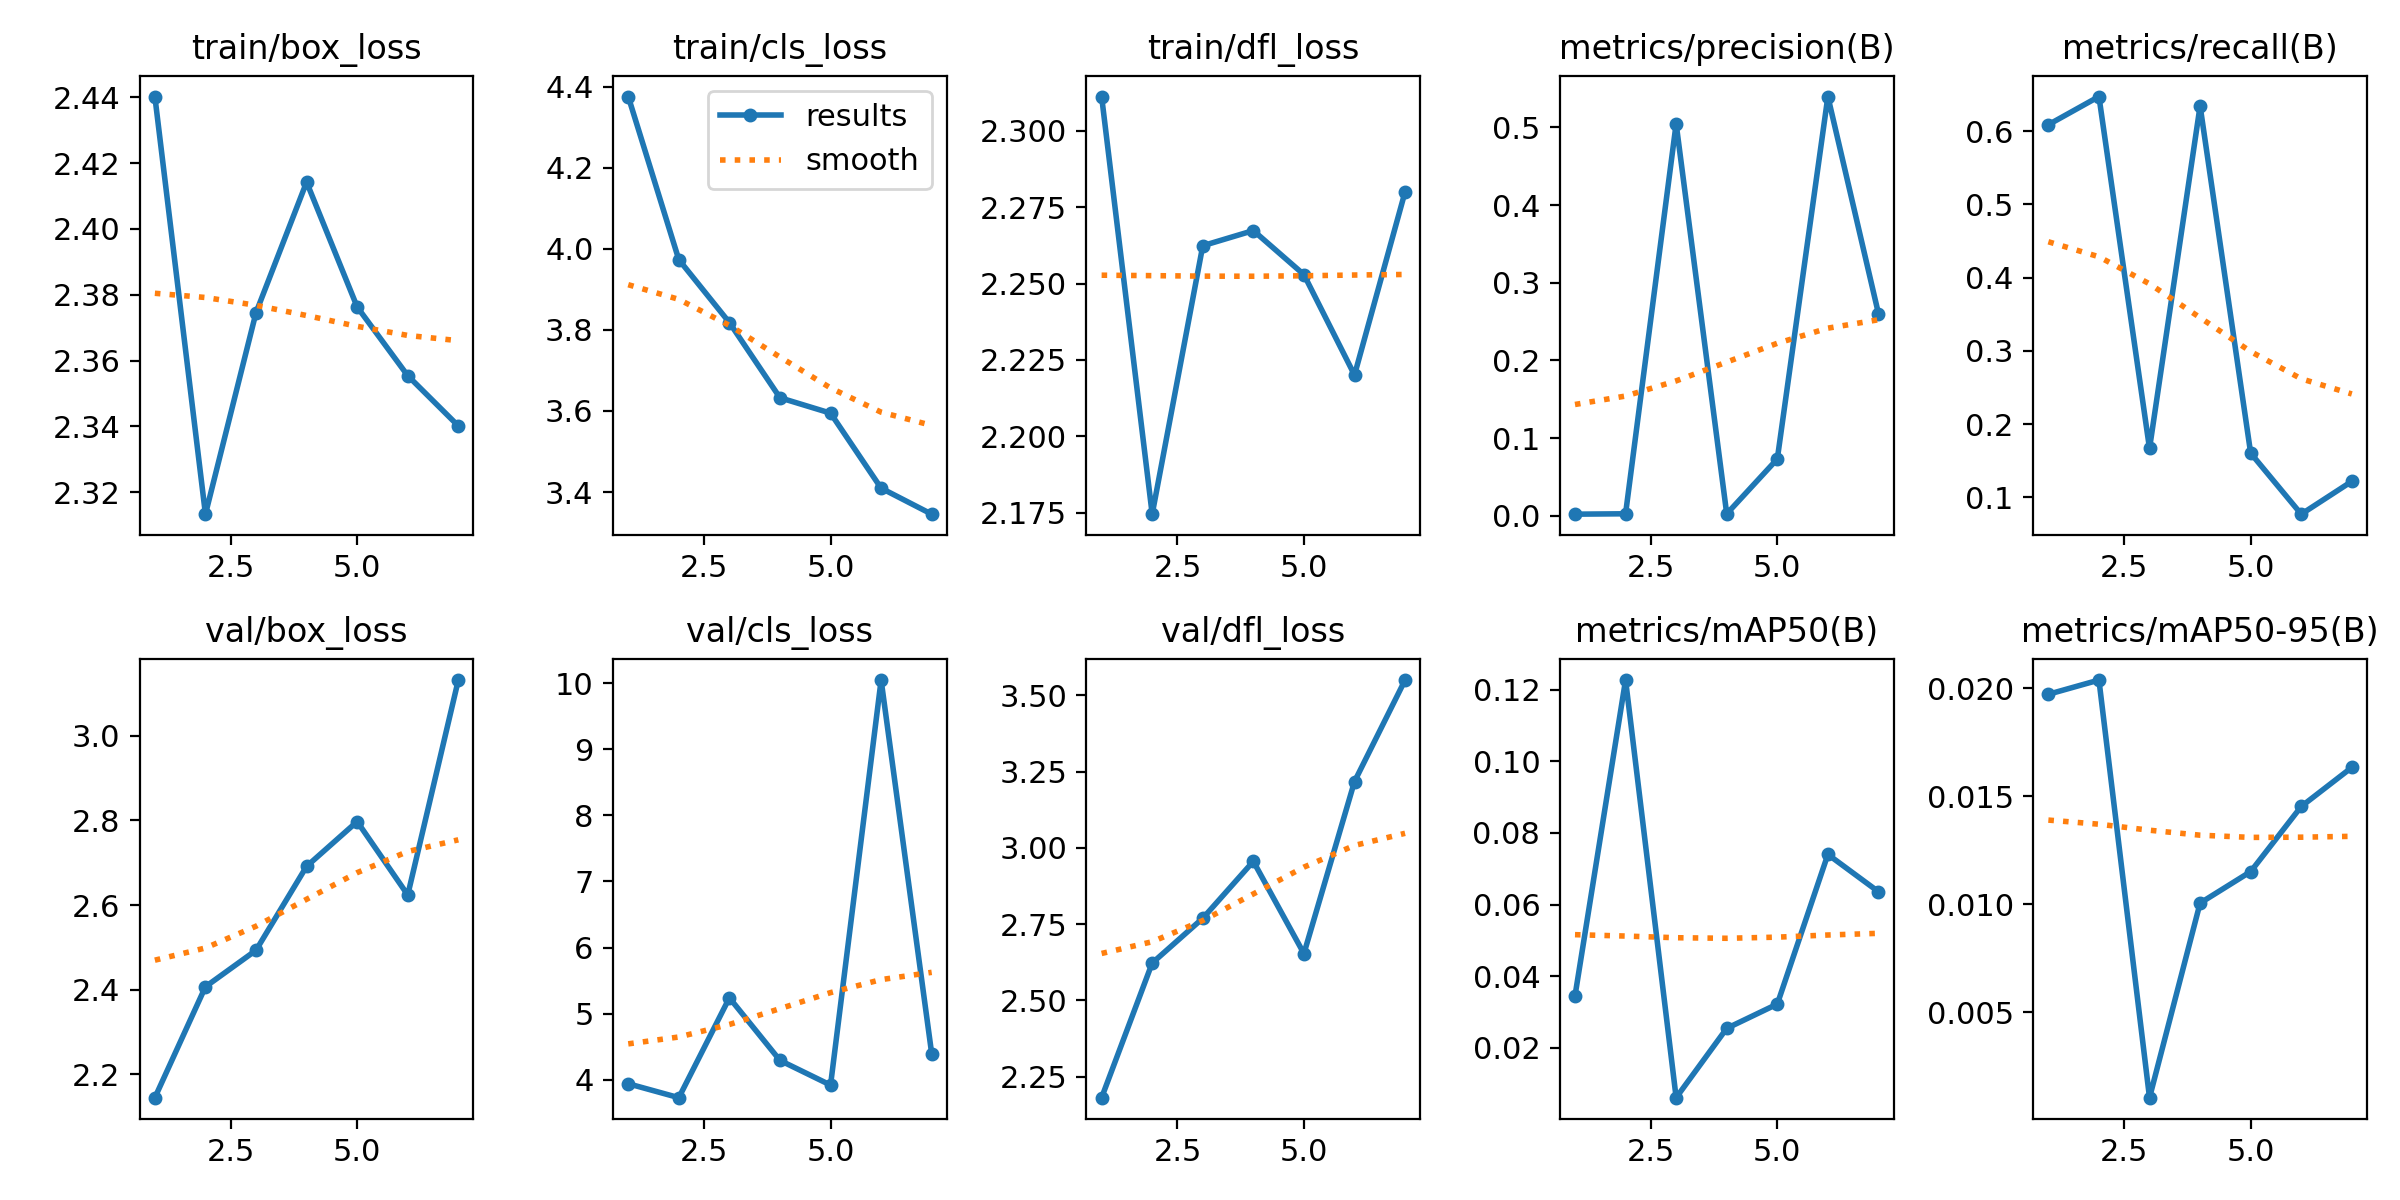

The file beside this chart, header and first rows:
epoch, time, train/box_loss, train/cls_loss, train/dfl_loss, metrics/precision(B), metrics/recall(B), metrics/mAP50(B), metrics/mAP50-95(B), val/box_loss, val/cls_loss, val/dfl_loss, lr/pg0, lr/pg1, lr/pg2
1, 5.068, 2.44, 4.376, 2.311, 0.00196, 0.609, 0.03444, 0.01973, 2.145, 3.94, 2.181, 0.0003501, 0.0003501, 0.0003501
2, 8.402, 2.313, 3.974, 2.175, 0.00247, 0.6474, 0.1228, 0.02039, 2.407, 3.729, 2.623, 0.0007097, 0.0007097, 0.0007097
3, 11.69, 2.375, 3.818, 2.262, 0.5048, 0.1667, 0.00599, 0.00103, 2.493, 5.24, 2.769, 0.001062, 0.001062, 0.001062
4, 14.97, 2.414, 3.633, 2.267, 0.00237, 0.6346, 0.02537, 0.01005, 2.691, 4.293, 2.956, 0.001407, 0.001407, 0.001407
5, 18.05, 2.376, 3.595, 2.253, 0.07301, 0.1603, 0.03216, 0.01151, 2.797, 3.919, 2.654, 0.001601, 0.001601, 0.001601
6, 21.21, 2.355, 3.409, 2.22, 0.5397, 0.07692, 0.074, 0.01453, 2.624, 10.05, 3.217, 0.001584, 0.001584, 0.001584
7, 24.29, 2.34, 3.345, 2.28, 0.2603, 0.1218, 0.06358, 0.01634, 3.132, 4.394, 3.55, 0.001568, 0.001568, 0.001568
